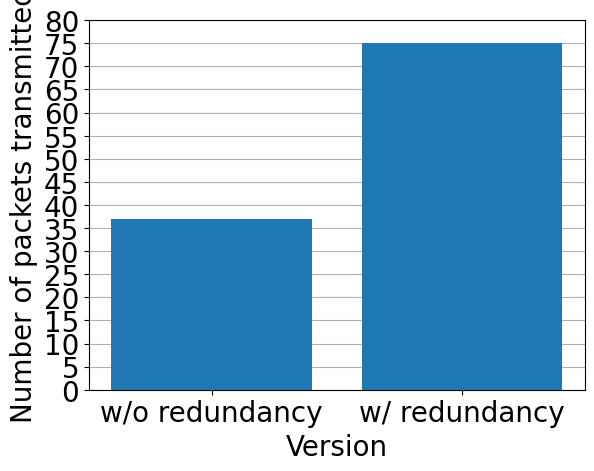

Write the Python code that produced this figure.
# script for plotting a bar plot

import matplotlib.pyplot as plt

# set values
faulty_pkt_no = 37
red_pkt_no = 75

x_data = ["w/o redundancy", "w/ redundancy"]
height_data = [faulty_pkt_no, red_pkt_no]

ticks = []
d = 0
for i in range(17):
    ticks.append(d)
    d += 5

fig = plt.figure()
plt.rcParams.update({'font.size': 20})
plt.rcParams["font.family"] = "Times New Roman"
fig.set_dpi(300.0)

plt.bar(x_data, height_data, zorder=3)
plt.ylim([0, 80])
plt.yticks(ticks)
plt.grid(axis="y")
plt.ylabel("Number of packets transmitted", fontsize=20)
plt.xlabel("Version", fontsize=20)
plt.show()
